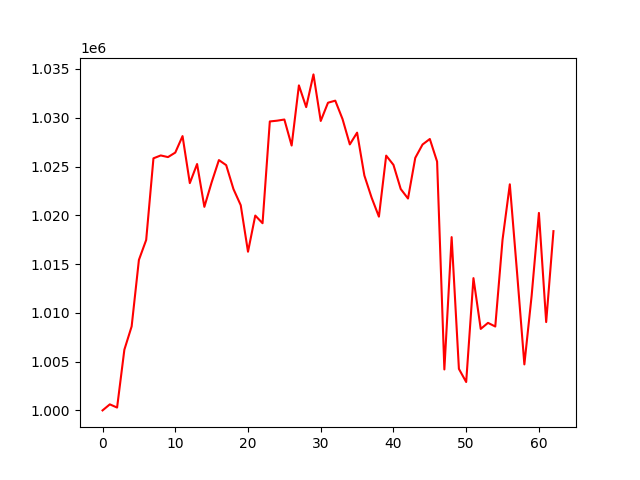

The file beside this chart, header and first rows:
, 0
0, 1000000
1, 1000619
2, 1000291
3, 1006223
4, 1008606
5, 1015426
6, 1017471
7, 1025839
8, 1026133
9, 1025965
10, 1026427
11, 1028117
12, 1023298
13, 1025254
14, 1020865
15, 1023377
16, 1025659
17, 1025139
18, 1022688
19, 1021034
20, 1016263
21, 1019972
22, 1019187
23, 1029618
24, 1029697
25, 1029816
26, 1027148
27, 1033316
28, 1031086
29, 1034441
30, 1029669
31, 1031539
32, 1031749
33, 1029860
34, 1027265
35, 1028471
36, 1024079
37, 1021800
38, 1019860
39, 1026116
40, 1025168
41, 1022693
42, 1021719
43, 1025887
44, 1027254
45, 1027820
46, 1025506
47, 1004196
48, 1017763
49, 1004255
50, 1002910
51, 1013558
52, 1008353
53, 1008973
54, 1008599
55, 1017501
56, 1023175
57, 1014085
58, 1004715
59, 1011753
... 3 more rows
